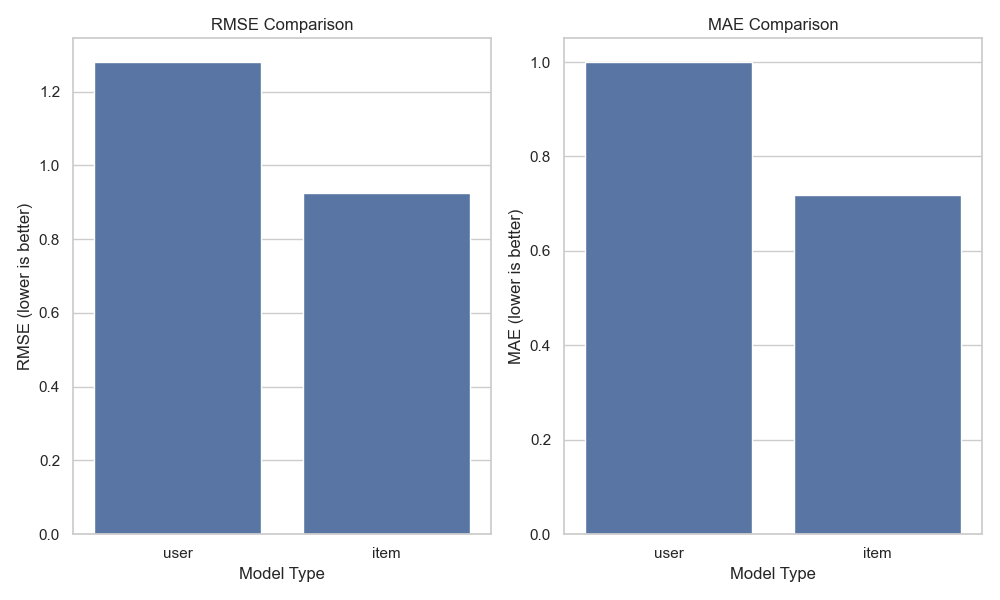

The file beside this chart, header and first rows:
method, rmse, mae, num_predictions
user, 1.281, 1, 2255
item, 0.9262, 0.7194, 16210
